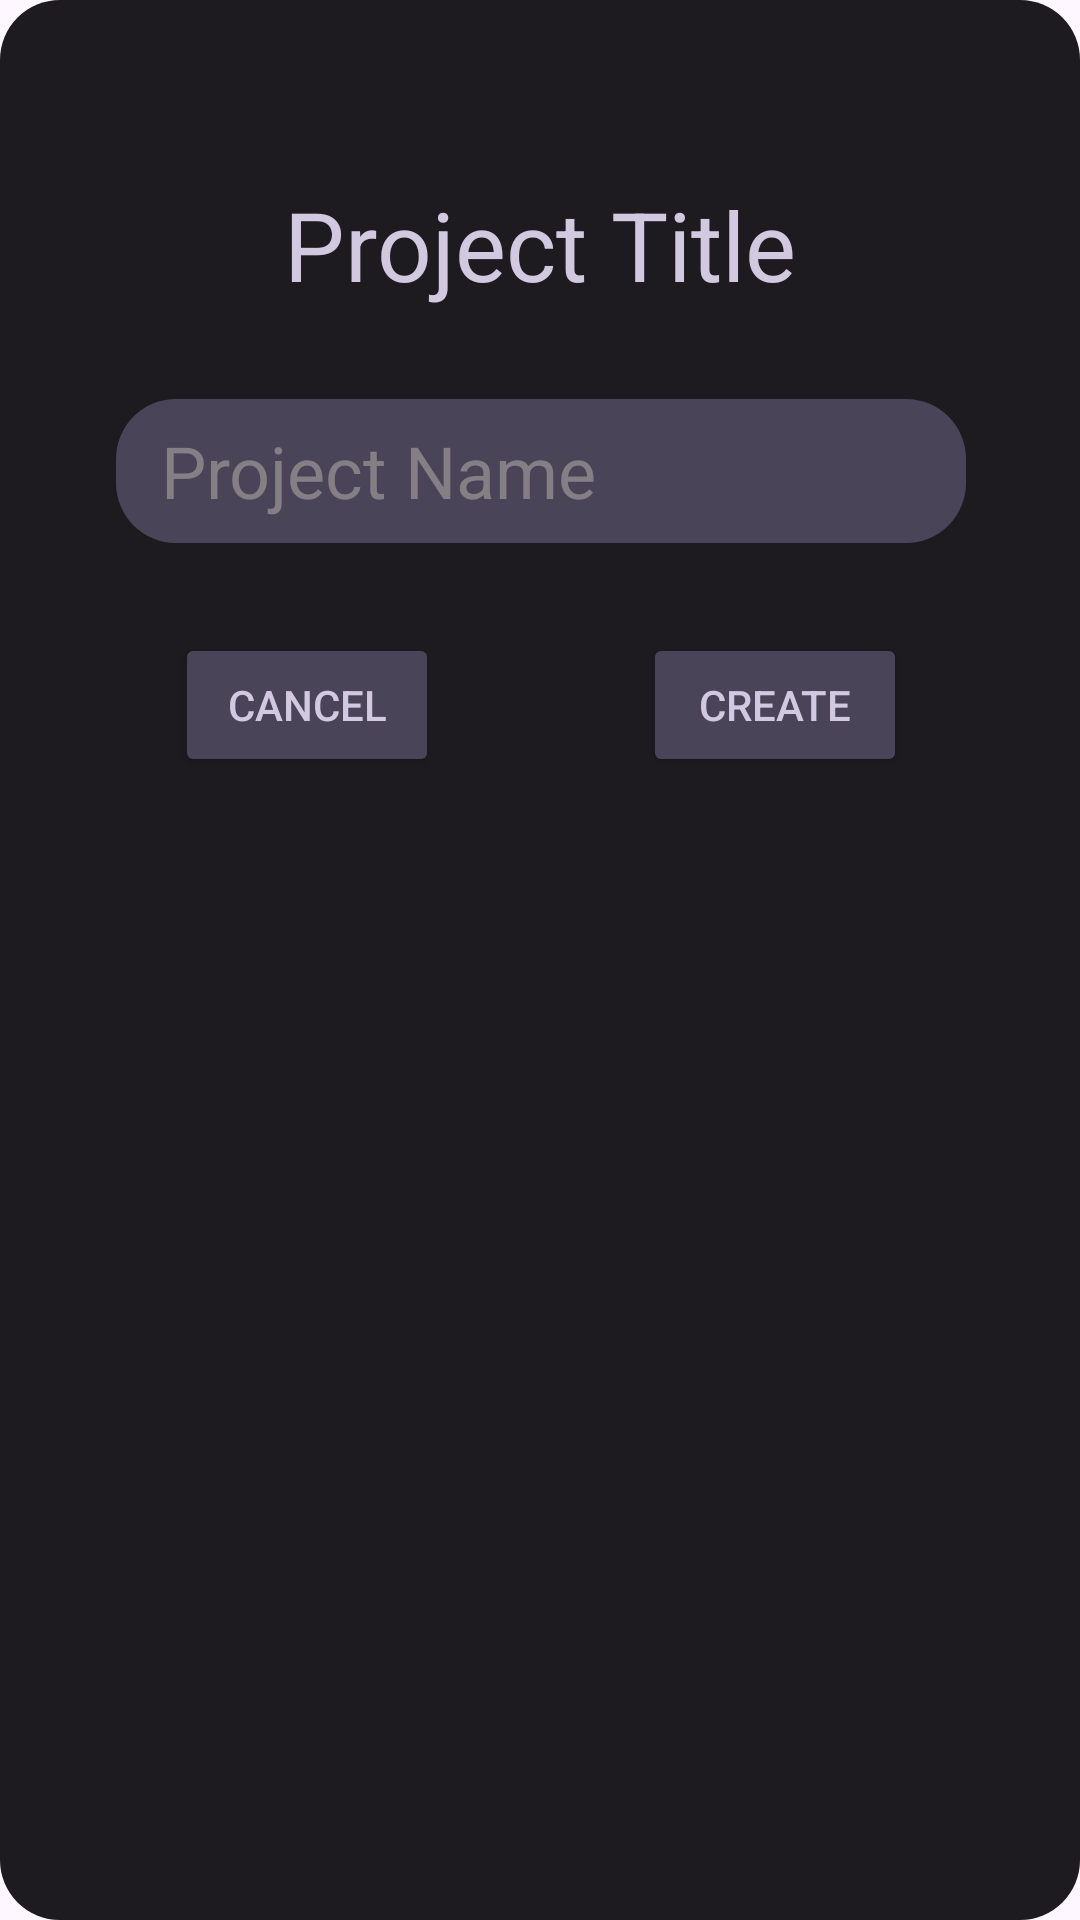

Layout XML and referenced resources for this Android screen:
<!-- AndroidManifest.xml: application theme Theme.WhiteBoardApp -->
<!-- res/layout/fragment_dialogfrag.xml -->
<?xml version="1.0" encoding="utf-8"?>
<androidx.constraintlayout.widget.ConstraintLayout xmlns:android="http://schemas.android.com/apk/res/android"
    xmlns:app="http://schemas.android.com/apk/res-auto"
    xmlns:tools="http://schemas.android.com/tools"
    android:layout_width="match_parent"
    android:layout_height="wrap_content"
    android:layout_margin="10dp"
    android:background="@drawable/bgfordialog"
    android:paddingTop="50dp"
    android:paddingBottom="40dp">

    <TextView
        android:id="@+id/textView3"
        android:layout_width="wrap_content"
        android:layout_height="wrap_content"
        android:layout_margin="10dp"
        android:text="Project Title"
        android:textColor="@color/triclr"
        android:textSize="32sp"
        app:layout_constraintEnd_toEndOf="parent"
        app:layout_constraintStart_toStartOf="parent"
        app:layout_constraintTop_toTopOf="parent"
        tools:ignore="HardcodedText" />

    <EditText
        android:id="@+id/projectinput"
        android:layout_width="wrap_content"
        android:layout_height="wrap_content"
        android:layout_marginLeft="10dp"
        android:layout_marginTop="30dp"
        android:layout_marginRight="10dp"
        android:background="@drawable/bgforplaintxt"
        android:ems="10"
        android:hint="Project Name"
        android:importantForAutofill="no"
        android:inputType="text"
        android:minHeight="48dp"
        android:padding="7dp"
        android:paddingStart="15dp"
        android:textColor="@color/triclr"
        android:textColorHint="@color/frthclr"
        android:textSize="24sp"
        app:layout_constraintEnd_toEndOf="@+id/textView3"
        app:layout_constraintStart_toStartOf="@+id/textView3"
        app:layout_constraintTop_toBottomOf="@+id/textView3"
        tools:ignore="HardcodedText,RtlSymmetry,TextContrastCheck" />

    <Button
        android:id="@+id/submitbtn"

        android:layout_width="wrap_content"
        android:layout_height="wrap_content"
        android:layout_marginTop="30dp"
        android:backgroundTint="@color/secclr"
        android:text="CREATE"
        android:textColor="@color/triclr"
        app:layout_constraintEnd_toEndOf="@+id/projectinput"
        app:layout_constraintHorizontal_bias="0.9"
        app:layout_constraintStart_toStartOf="@+id/projectinput"
        app:layout_constraintTop_toBottomOf="@+id/projectinput"
        tools:ignore="HardcodedText" />

    <Button
        android:id="@+id/cancelbtn"

        android:layout_width="wrap_content"
        android:layout_height="wrap_content"
        android:layout_marginTop="30dp"
        android:backgroundTint="@color/secclr"
        android:text="CANCEL"
        android:textColor="@color/triclr"
        app:layout_constraintEnd_toEndOf="@+id/projectinput"
        app:layout_constraintHorizontal_bias="0.1"
        app:layout_constraintStart_toStartOf="@+id/projectinput"
        app:layout_constraintTop_toBottomOf="@+id/projectinput"
        tools:ignore="HardcodedText" />
</androidx.constraintlayout.widget.ConstraintLayout>
<!-- resources referenced by this layout -->
<resources>
  <color name="frthclr">#847f85</color>
  <color name="secclr">#494458</color>
  <color name="triclr">#d0c9df</color>
  <!-- drawable bgfordialog (drawable) -->
  <?xml version="1.0" encoding="utf-8"?>
  <shape xmlns:android="http://schemas.android.com/apk/res/android"
      android:shape="rectangle">
              <corners android:radius="20dp"/>
              <solid android:color="#1d1b20"/>
  </shape>
  <!-- drawable bgforplaintxt (drawable) -->
  <?xml version="1.0" encoding="utf-8"?>
  <selector xmlns:android="http://schemas.android.com/apk/res/android">
      <item>
          <shape android:shape="rectangle">
              <corners android:radius="20dp"/>
              <solid android:color="#494458"/>
          </shape>
      </item>
  </selector>
  <style name="Theme.WhiteBoardApp" parent="Base.Theme.WhiteBoardApp" />
  <style name="Base.Theme.WhiteBoardApp" parent="Theme.Material3.DayNight.NoActionBar">
          <item name="android:windowTranslucentStatus">true</item>
          
          
      </style>
</resources>
